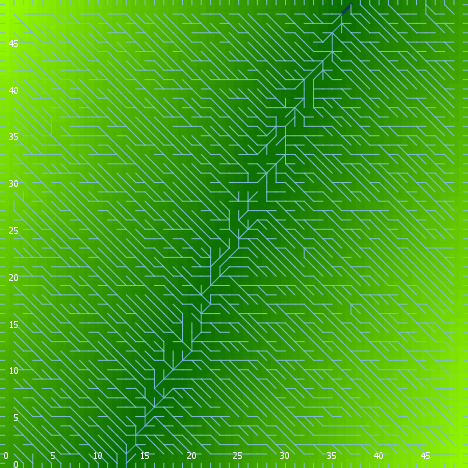

The table this chart was drawn from, first rows:
export-world data (NetLogo 6.0.4)
land_05_withInitialEcologicalCommunity.n…
06/24/2020 23:03:50:630 +0100
RANDOM STATE
0 0 -1727483681 362 1.1687679049587318 f…
GLOBALS
min-pxcor, max-pxcor, min-pycor, max-pycor, perspective, subject, nextIndex, directed-links, ticks, display-mode, ecol_brushfrequencyinflection, ecol_brushfrequencyrate, ecol_grassfrequencyinflection, ecol_grassfrequencyrate, ecol_woodfrequencyinflection, ecol_woodfrequencyrate, elevationdistribution, elev_algorithm-style, elev_featureanglerange, elev_inversioniterations, elev_noise, elev_numdepressions, elev_numprotuberances, elev_numranges
0, 49, 0, 49, 0, nobody, 2600, "UNDIRECTED", -1, "elevation (m)", 15.19, 0.07671, 0.6198, 0.004528, 46.96, 0.06863, [54.0507545492965 48.167225810761934 41.…, "C#", 12.49, 1.952, 1.943, 10, 1, 100
TURTLES
who, color, heading, xcor, ycor, shape, label, label-color, breed, hidden?, size, pen-size, pen-mode, numpoints
0, 65, 23, 7, 29, "default", "", 9.9, {breed flowholders}, true, 1, 1, "up", 
1, 125, 202, 20, 17, "default", "", 9.9, {breed flowholders}, true, 1, 1, "up", 
2, 125, 275, 5, 36, "default", "", 9.9, {breed flowholders}, true, 1, 1, "up", 
3, 25, 33, 13, 42, "default", "", 9.9, {breed flowholders}, true, 1, 1, "up", 
4, 135, 57, 21, 47, "default", "", 9.9, {breed flowholders}, true, 1, 1, "up", 
5, 25, 78, 10, 4, "default", "", 9.9, {breed flowholders}, true, 1, 1, "up", 
6, 35, 91, 26, 48, "default", "", 9.9, {breed flowholders}, true, 1, 1, "up", 
7, 85, 97, 12, 32, "default", "", 9.9, {breed flowholders}, true, 1, 1, "up", 
8, 105, 37, 4, 24, "default", "", 9.9, {breed flowholders}, true, 1, 1, "up", 
9, 97, 270, 0, 33, "line half", "", 9.9, {breed flowholders}, false, 1, 1, "up", 
10, 95, 352, 15, 13, "default", "", 9.9, {breed flowholders}, true, 1, 1, "up", 
11, 55, 339, 16, 46, "default", "", 9.9, {breed flowholders}, true, 1, 1, "up", 
12, 97, 180, 27, 0, "line half", "", 9.9, {breed flowholders}, false, 1, 1, "up", 
13, 105, 157, 39, 34, "default", "", 9.9, {breed flowholders}, true, 1, 1, "up", 
14, 5, 92, 8, 23, "default", "", 9.9, {breed flowholders}, true, 1, 1, "up", 
15, 15, 14, 31, 33, "default", "", 9.9, {breed flowholders}, true, 1, 1, "up", 
16, 45, 322, 16, 8, "default", "", 9.9, {breed flowholders}, true, 1, 1, "up", 
17, 45, 176, 43, 37, "default", "", 9.9, {breed flowholders}, true, 1, 1, "up", 
18, 25, 100, 38, 10, "default", "", 9.9, {breed flowholders}, true, 1, 1, "up", 
19, 25, 144, 5, 33, "default", "", 9.9, {breed flowholders}, true, 1, 1, "up", 
20, 135, 97, 16, 1, "default", "", 9.9, {breed flowholders}, true, 1, 1, "up", 
21, 85, 245, 18, 44, "default", "", 9.9, {breed flowholders}, true, 1, 1, "up", 
22, 75, 50, 12, 23, "default", "", 9.9, {breed flowholders}, true, 1, 1, "up", 
23, 95, 21, 16, 15, "default", "", 9.9, {breed flowholders}, true, 1, 1, "up", 
24, 45, 244, 22, 17, "default", "", 9.9, {breed flowholders}, true, 1, 1, "up", 
25, 95, 242, 24, 33, "default", "", 9.9, {breed flowholders}, true, 1, 1, "up", 
26, 35, 258, 18, 32, "default", "", 9.9, {breed flowholders}, true, 1, 1, "up", 
27, 135, 141, 25, 6, "default", "", 9.9, {breed flowholders}, true, 1, 1, "up", 
28, 115, 86, 24, 14, "default", "", 9.9, {breed flowholders}, true, 1, 1, "up", 
29, 5, 232, 15, 35, "default", "", 9.9, {breed flowholders}, true, 1, 1, "up", 
30, 95, 209, 8, 43, "default", "", 9.9, {breed flowholders}, true, 1, 1, "up", 
31, 85, 239, 28, 33, "default", "", 9.9, {breed flowholders}, true, 1, 1, "up", 
32, 135, 337, 22, 24, "default", "", 9.9, {breed flowholders}, true, 1, 1, "up", 
33, 85, 276, 13, 33, "default", "", 9.9, {breed flowholders}, true, 1, 1, "up", 
34, 105, 276, 31, 22, "default", "", 9.9, {breed flowholders}, true, 1, 1, "up", 
35, 15, 204, 48, 40, "default", "", 9.9, {breed flowholders}, true, 1, 1, "up", 
36, 105, 99, 5, 39, "default", "", 9.9, {breed flowholders}, true, 1, 1, "up", 
37, 95, 313, 47, 3, "default", "", 9.9, {breed flowholders}, true, 1, 1, "up", 
38, 45, 194, 28, 21, "default", "", 9.9, {breed flowholders}, true, 1, 1, "up", 
39, 115, 130, 21, 5, "default", "", 9.9, {breed flowholders}, true, 1, 1, "up", 
40, 97, 90, 49, 42, "line half", "", 9.9, {breed flowholders}, false, 1, 1, "up", 
41, 95, 157, 23, 27, "default", "", 9.9, {breed flowholders}, true, 1, 1, "up", 
42, 115, 167, 18, 31, "default", "", 9.9, {breed flowholders}, true, 1, 1, "up", 
43, 125, 324, 31, 24, "default", "", 9.9, {breed flowholders}, true, 1, 1, "up", 
44, 97, 90, 49, 24, "line half", "", 9.9, {breed flowholders}, false, 1, 1, "up", 
45, 105, 36, 18, 47, "default", "", 9.9, {breed flowholders}, true, 1, 1, "up", 
46, 97, 90, 49, 22, "line half", "", 9.9, {breed flowholders}, false, 1, 1, "up", 
47, 5, 25, 29, 9, "default", "", 9.9, {breed flowholders}, true, 1, 1, "up", 
48, 95, 231, 24, 7, "default", "", 9.9, {breed flowholders}, true, 1, 1, "up", 
49, 5, 257, 46, 47, "default", "", 9.9, {breed flowholders}, true, 1, 1, "up", 
50, 45, 297, 5, 44, "default", "", 9.9, {breed flowholders}, true, 1, 1, "up", 
... 10,657 more rows
